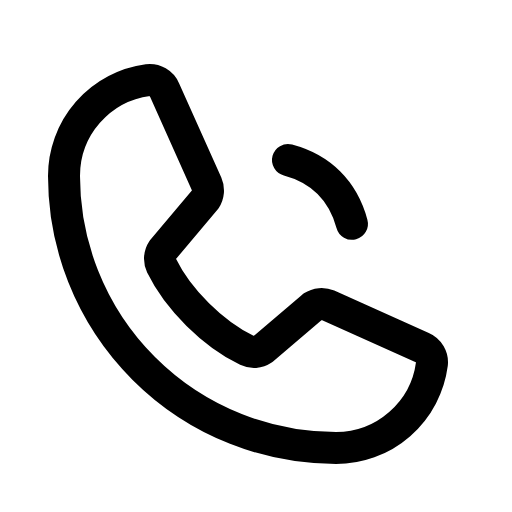
t = 0.00 s
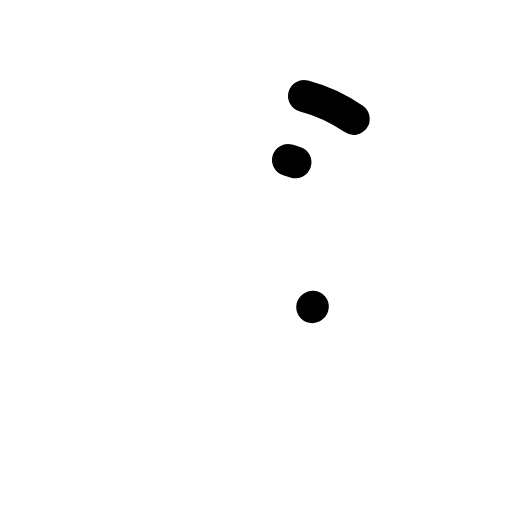
t = 0.60 s
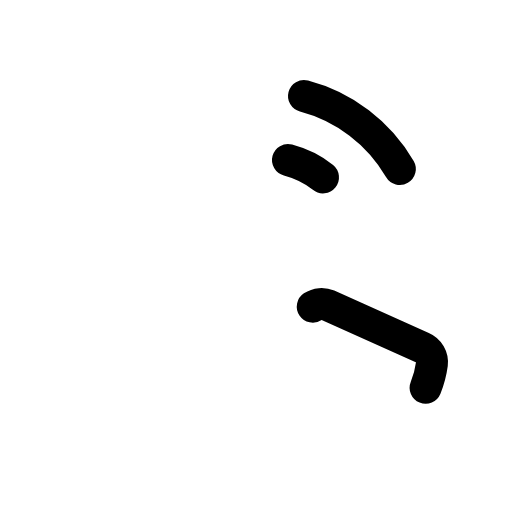
t = 0.98 s
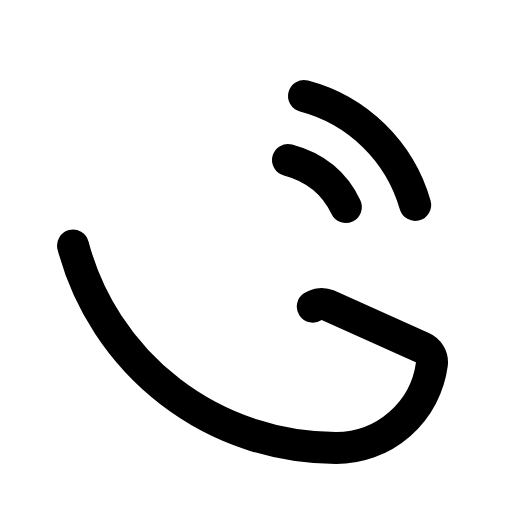
t = 1.35 s
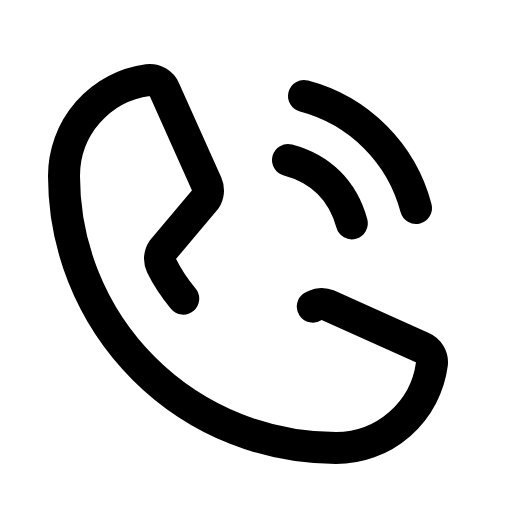
t = 1.73 s
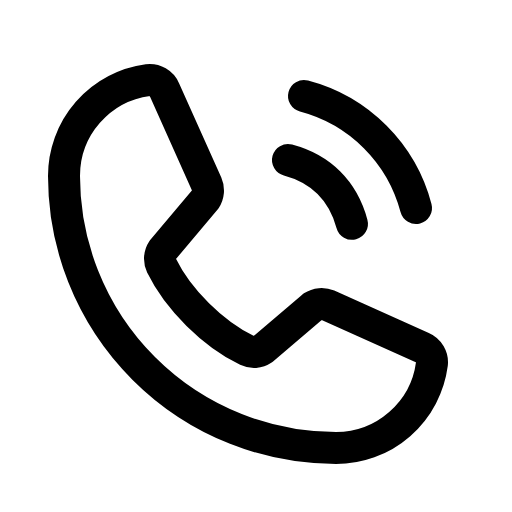
t = 2.10 s

The animated SVG that drew these frames (rendered in a browser with its animation timeline set to each time). Animation: 1 CSS @keyframes rule; one cycle of 2.10 s.

<svg xmlns="http://www.w3.org/2000/svg" viewBox="0 0 256 256">
  <style>
    .draw-line {
      stroke-dasharray: 1;
      stroke-dashoffset: 0;
    }
    svg:hover .draw-line {
      animation: phosphor-draw-in 1.5s ease-in-out forwards;
    }
    @keyframes phosphor-draw-in {
      from { stroke-dashoffset: 1; }
      to { stroke-dashoffset: 0; }
    }
  </style><rect width="256" height="256" fill="none"/><path d="M152,48a78.61,78.61,0,0,1,56,56" fill="none" stroke="currentColor" stroke-linecap="round" stroke-linejoin="round" stroke-width="16" class="draw-line" pathLength="1" style="animation-delay: 0s"/><path d="M144,80c16.52,4.42,27.58,15.48,32,32" fill="none" stroke="currentColor" stroke-linecap="round" stroke-linejoin="round" stroke-width="16" class="draw-line" pathLength="1" style="animation-delay: 0.3s"/><path d="M156.39,153.34a8,8,0,0,1,7.59-.69l47.16,21.13a8,8,0,0,1,4.8,8.3A48.33,48.33,0,0,1,168,224,136,136,0,0,1,32,88,48.33,48.33,0,0,1,73.92,40.06a8,8,0,0,1,8.3,4.8l21.13,47.2a8,8,0,0,1-.66,7.53L81.32,125a7.93,7.93,0,0,0-.54,7.81c8.27,16.93,25.77,34.22,42.75,42.41a7.92,7.92,0,0,0,7.83-.59Z" fill="none" stroke="currentColor" stroke-linecap="round" stroke-linejoin="round" stroke-width="16" class="draw-line" pathLength="1" style="animation-delay: 0.6s"/></svg>
